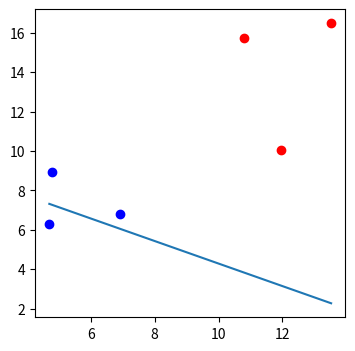

Generate this figure with matplotlib:
import numpy as np
import matplotlib.pyplot as plt

def draw(x1, x2):
    """Draw line between x1 and x2"""
    line = plt.plot(x1, x2)

def sigmoid(score):
    """Calculate sigmoid of score"""
    return 1 / (1 + np.exp(-score))

## Create array of random 2D points
n_pts = 3
standard_deviation = 2
np.random.seed(0)

bias = np.ones(n_pts)
top_region = np.array([np.random.normal(10, standard_deviation, n_pts), np.random.normal(12, standard_deviation, n_pts), bias]).T
bottom_region = np.array([np.random.normal(5, standard_deviation, n_pts), np.random.normal(6, standard_deviation, n_pts), bias]).T
all_points = np.vstack((top_region, bottom_region))

## Define line parameters
w1 = -0.2
w2 = -0.35
b = 3.5
line_parameters = np.matrix([w1, w2, b]).T

## Find upper right and lower left points to start line
x1 = np.array([bottom_region[:, 0].min(), top_region[:, 0].max()])
x2 = -(b/w2) + x1 * (-w1/w2)

## Scatter plot
_, ax = plt.subplots(figsize=(4,4))
ax.scatter(top_region[:,0], top_region[:,1], color='r')
ax.scatter(bottom_region[:,0], bottom_region[:,1], color='b')
draw(x1, x2)
plt.show() 

linear_combination = all_points * line_parameters
probabilities = sigmoid(linear_combination)
print(probabilities)
